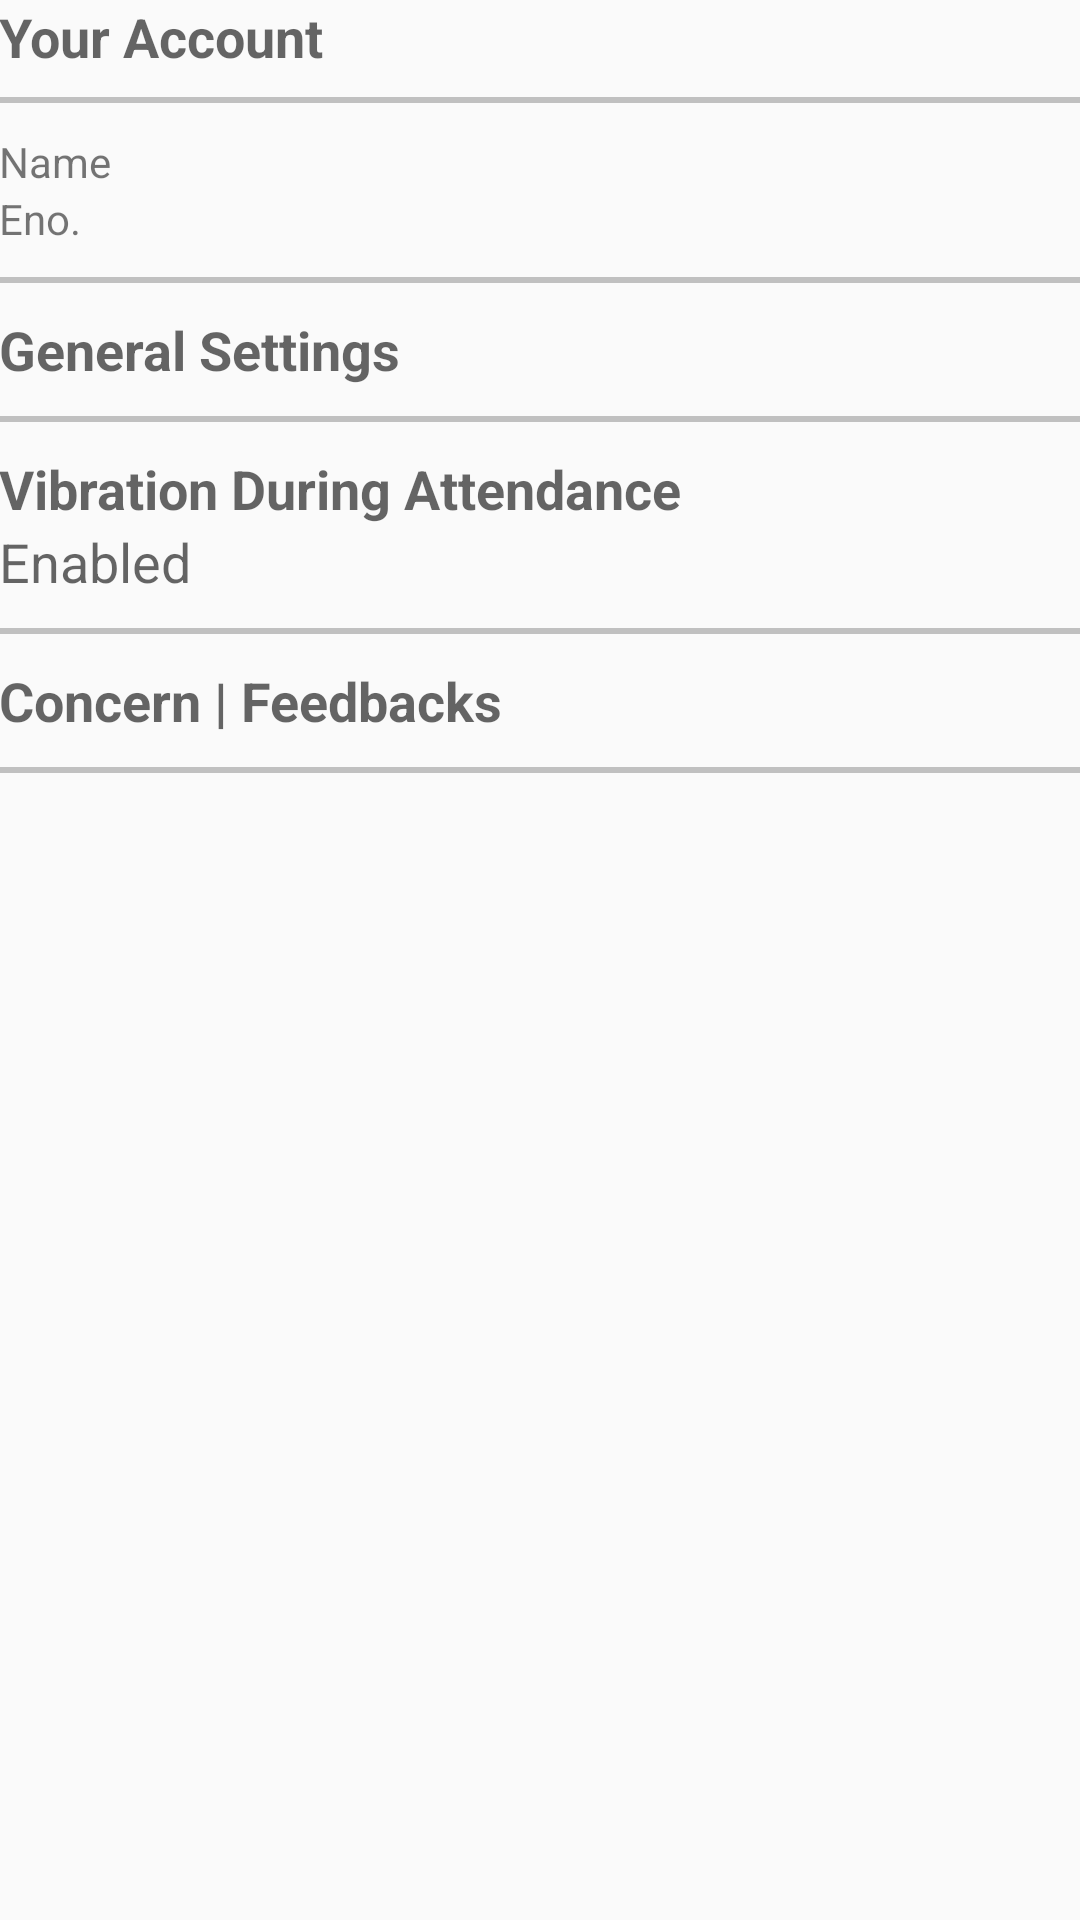

Android layout source for this screen:
<!-- AndroidManifest.xml: application theme AppTheme -->
<!-- res/layout/content_settings.xml -->
<?xml version="1.0" encoding="utf-8"?>
<LinearLayout xmlns:android="http://schemas.android.com/apk/res/android"
    xmlns:tools="http://schemas.android.com/tools"
    xmlns:app="http://schemas.android.com/apk/res-auto" android:layout_width="match_parent"
    android:layout_height="match_parent" android:paddingLeft="@dimen/activity_horizontal_margin"
    android:paddingRight="@dimen/activity_horizontal_margin"
    android:paddingTop="@dimen/activity_vertical_margin"
    android:paddingBottom="@dimen/activity_vertical_margin"
    app:layout_behavior="@string/appbar_scrolling_view_behavior"
    tools:showIn="@layout/activity_settings" tools:context="com.example.yash.kiosk.Settings"
    android:orientation="vertical">


    <TextView
        android:layout_width="match_parent"
        android:layout_height="wrap_content"
        android:textAppearance="?android:attr/textAppearanceMedium"
        android:text="Your Account"
        android:id="@+id/textView2"
        android:textStyle="bold"
        android:paddingBottom="8dp"/>

    <View
        android:layout_width="fill_parent"
        android:layout_height="2dp"
        android:background="#c0c0c0"/>

    <TextView
        android:paddingTop="10dp"
        android:layout_width="wrap_content"
        android:layout_height="wrap_content"
        android:textAppearance="?android:attr/textAppearanceSmall"
        android:text="Name"
        android:id="@+id/name" />

    <TextView
        android:layout_width="wrap_content"
        android:layout_height="wrap_content"
        android:textAppearance="?android:attr/textAppearanceSmall"
        android:text="Eno."
        android:id="@+id/eno"
        android:paddingBottom="10dp"/>

    <View
        android:layout_width="fill_parent"
        android:layout_height="2dp"
        android:background="#c0c0c0"/>

    <TextView
        android:layout_width="match_parent"
        android:layout_height="wrap_content"
        android:textAppearance="?android:attr/textAppearanceMedium"
        android:text="General Settings"
        android:paddingTop="10dp"
        android:textStyle="bold"
        android:paddingBottom="10dp"/>

    <View
        android:layout_width="fill_parent"
        android:layout_height="2dp"
        android:background="#c0c0c0"/>

    <TextView
            android:paddingTop="10dp"
            android:layout_width="match_parent"
            android:layout_height="wrap_content"
            android:textAppearance="?android:attr/textAppearanceMedium"
            android:text="Vibration During Attendance"
            android:id="@+id/vibration"
            android:textStyle="bold"/>

        <TextView
            android:layout_width="match_parent"
            android:layout_height="wrap_content"
            android:textAppearance="?android:attr/textAppearanceMedium"
            android:text="Enabled"
            android:id="@+id/status"
            android:textStyle="normal"
            android:paddingBottom="10dp"/>

    <View
        android:layout_width="fill_parent"
        android:layout_height="2dp"
        android:background="#c0c0c0"/>

    <TextView
        android:paddingTop="10dp"
        android:layout_width="wrap_content"
        android:layout_height="wrap_content"
        android:textAppearance="?android:attr/textAppearanceMedium"
        android:text="Concern | Feedbacks"
        android:id="@+id/concern"
        android:textStyle="bold"
        android:paddingBottom="10dp"/>

    <View
        android:layout_width="fill_parent"
        android:layout_height="2dp"
        android:background="#c0c0c0"/>







</LinearLayout>
<!-- res/layout/activity_settings.xml (included above) -->
<?xml version="1.0" encoding="utf-8"?>
<android.support.design.widget.CoordinatorLayout
    xmlns:android="http://schemas.android.com/apk/res/android"
    xmlns:app="http://schemas.android.com/apk/res-auto"
    xmlns:tools="http://schemas.android.com/tools" android:layout_width="match_parent"
    android:layout_height="match_parent" android:fitsSystemWindows="true"
    tools:context="com.example.yash.kiosk.Settings">

    <android.support.design.widget.AppBarLayout android:layout_height="wrap_content"
        android:layout_width="match_parent" android:theme="@style/AppTheme.AppBarOverlay">

        <android.support.v7.widget.Toolbar android:id="@+id/toolbar"
            android:layout_width="match_parent" android:layout_height="?attr/actionBarSize"
            android:background="?attr/colorPrimary" app:popupTheme="@style/AppTheme.PopupOverlay" />

    </android.support.design.widget.AppBarLayout>

    <include layout="@layout/content_settings" />



</android.support.design.widget.CoordinatorLayout>
<!-- resources referenced by this layout -->
<resources>
  <style name="AppTheme.AppBarOverlay" parent="ThemeOverlay.AppCompat.Dark.ActionBar" />
  <style name="AppTheme.PopupOverlay" parent="ThemeOverlay.AppCompat.Light" />
  <style name="AppTheme" parent="Theme.AppCompat.Light.DarkActionBar">
          
          <item name="colorPrimary">@color/colorPrimary</item>
          <item name="colorPrimaryDark">@color/colorPrimaryDark</item>
          <item name="colorAccent">@color/colorAccent</item>
  
      </style>
  <color name="colorPrimary">#34a5ca</color>
  <color name="colorPrimaryDark">#0d0d0d</color>
  <color name="colorAccent">#FF4081</color>
</resources>
